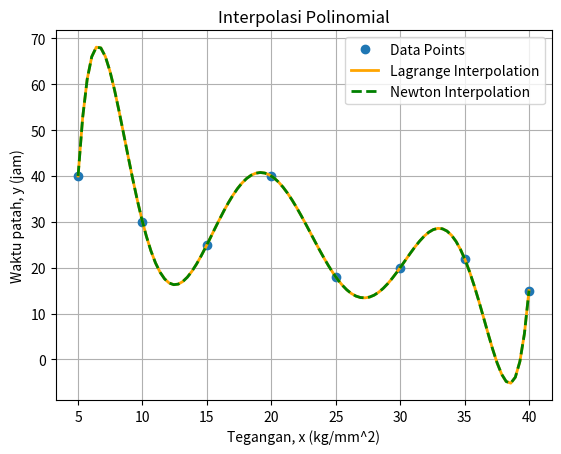

Generate this figure with matplotlib:
import numpy as np
import matplotlib.pyplot as plt

# Data
x_data = np.array([5, 10, 15, 20, 25, 30, 35, 40])
y_data = np.array([40, 30, 25, 40, 18, 20, 22, 15])

# Implementasi Interpolasi Lagrange
def lagrange_interpolation(x, x_data, y_data):
    n = len(x_data)
    result = 0
    for i in range(n):
        term = y_data[i]
        for j in range(n):
            if i != j:
                term = term * (x - x_data[j]) / (x_data[i] - x_data[j])
        result += term
    return result

# Implementasi Interpolasi Newton
def divided_differences(x_data, y_data):
    n = len(x_data)
    coef = np.zeros([n, n])
    coef[:,0] = y_data
    for j in range(1, n):
        for i in range(n - j):
            coef[i, j] = (coef[i + 1, j - 1] - coef[i, j - 1]) / (x_data[i + j] - x_data[i])
    return coef[0, :]

def newton_interpolation(x, x_data, coef):
    n = len(x_data)
    result = coef[0]
    product_term = 1.0
    for i in range(1, n):
        product_term *= (x - x_data[i - 1])
        result += coef[i] * product_term
    return result

# Menghitung koefisien divided differences untuk Newton
coef_newton = divided_differences(x_data, y_data)

# Plot hasil interpolasi
x_range = np.linspace(5, 40, 100)
y_lagrange = [lagrange_interpolation(x, x_data, y_data) for x in x_range]
y_newton = [newton_interpolation(x, x_data, coef_newton) for x in x_range]

plt.plot(x_data, y_data, 'o', label='Data Points')
plt.plot(x_range, y_lagrange, '-', label='Lagrange Interpolation', color='orange', linewidth=2)
plt.plot(x_range, y_newton, '--', label='Newton Interpolation', color='green', linewidth=2)
plt.xlabel('Tegangan, x (kg/mm^2)')
plt.ylabel('Waktu patah, y (jam)')
plt.legend()
plt.title('Interpolasi Polinomial')
plt.grid(True)
plt.show()
